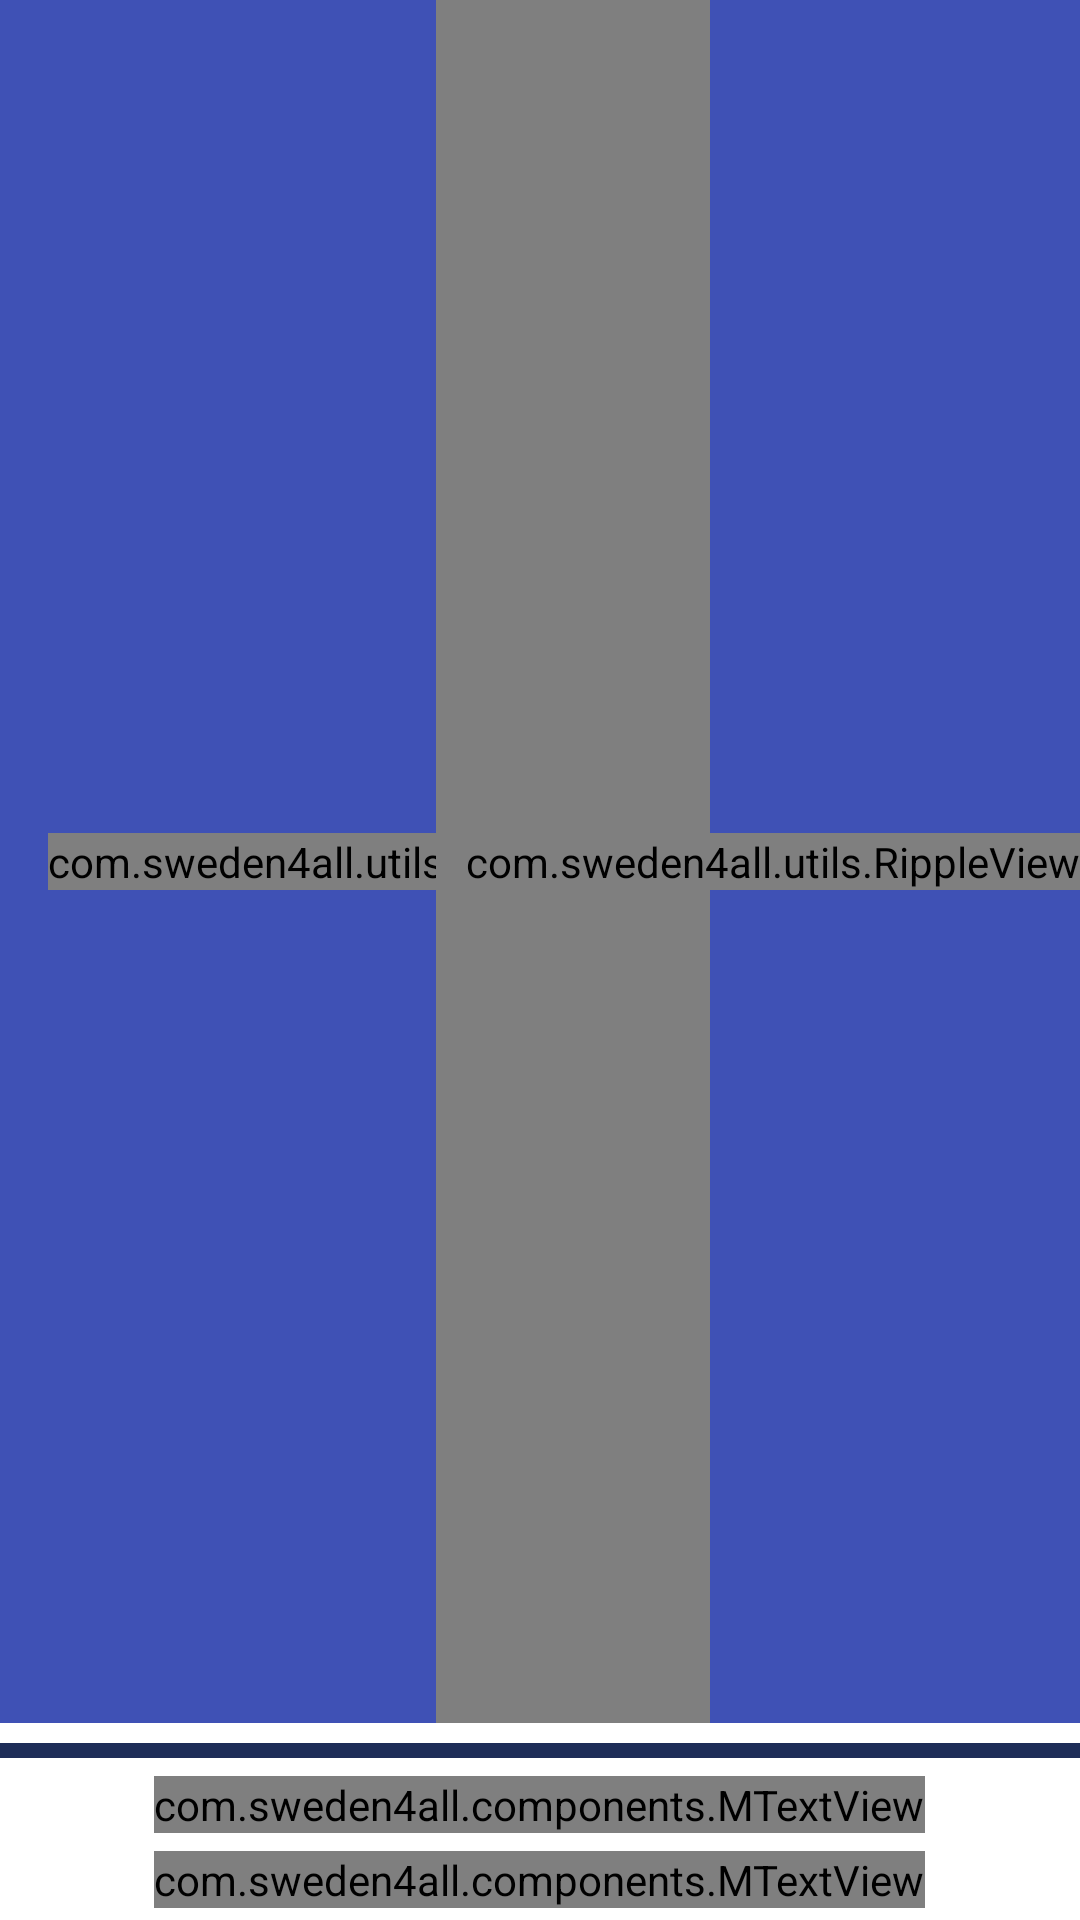

Android layout source for this screen:
<!-- AndroidManifest.xml: application theme AppTheme -->
<!-- res/layout/act_home.xml -->
<?xml version="1.0" encoding="utf-8"?>
<android.support.v4.widget.DrawerLayout xmlns:android="http://schemas.android.com/apk/res/android"
    xmlns:app="http://schemas.android.com/apk/res-auto"
    android:id="@+id/drawer_layout"
    android:layout_width="match_parent"
    android:layout_height="match_parent"
    android:background="@android:color/white"
    android:fitsSystemWindows="true">

    <RelativeLayout
        android:layout_width="match_parent"
        android:layout_height="match_parent"
        android:background="@color/bg_color">

        <android.support.v7.widget.Toolbar
            android:id="@+id/toolbar"
            android:layout_width="match_parent"
            android:layout_height="wrap_content"
            android:background="@color/colorPrimary">

            <RelativeLayout
                android:layout_width="match_parent"
                android:layout_height="wrap_content">

                <com.sweden4all.utils.RippleView
                    android:id="@+id/rv_drawer"
                    android:layout_width="wrap_content"
                    android:layout_height="wrap_content"
                    android:layout_centerVertical="true"
                    android:layout_marginEnd="16dp">

                    <ImageButton
                        style="@style/Style_IB"
                        android:layout_width="wrap_content"
                        android:layout_height="wrap_content"
                        android:contentDescription="@string/app_name"
                        android:src="@mipmap/ic_drawer" />
                </com.sweden4all.utils.RippleView>

                <com.sweden4all.components.MTextView
                    android:id="@+id/tv_title"
                    android:layout_width="wrap_content"
                    android:layout_height="wrap_content"
                    android:layout_centerVertical="true"
                    android:layout_marginEnd="10dp"
                    android:layout_toEndOf="@+id/rv_drawer"
                    android:layout_toStartOf="@+id/rv_action"
                    android:ellipsize="end"
                    android:maxLines="1"
                    android:text="@string/app_name"
                    android:textColor="@color/white_text"
                    android:textSize="19sp"
                    app:fontName="Roboto_Bold" />

                <com.sweden4all.utils.RippleView
                    android:id="@+id/rv_action"
                    android:layout_width="wrap_content"
                    android:layout_height="wrap_content"
                    android:layout_alignParentEnd="true"
                    android:layout_centerVertical="true">

                    <ImageView
                        android:id="@+id/ib_action"
                        style="@style/Style_IB"
                        android:layout_width="wrap_content"
                        android:layout_height="wrap_content"
                        android:contentDescription="@string/app_name" />
                </com.sweden4all.utils.RippleView>
            </RelativeLayout>
        </android.support.v7.widget.Toolbar>

        <LinearLayout
            android:layout_width="match_parent"
            android:layout_height="wrap_content"
            android:layout_above="@+id/ll_bottom"
            android:layout_below="@+id/toolbar"
            android:orientation="vertical"
            android:weightSum="10">

            <ImageView
                android:layout_width="match_parent"
                android:layout_height="0dp"
                android:layout_weight="4"
                android:scaleType="centerCrop"
                android:src="@mipmap/banner_home" />

            <LinearLayout
                android:layout_width="match_parent"
                android:layout_height="0dp"
                android:layout_marginBottom="40dp"
                android:layout_marginEnd="40dp"
                android:layout_marginStart="40dp"
                android:layout_marginTop="10dp"
                android:layout_weight="6"
                android:orientation="vertical"
                android:weightSum="10">

                <LinearLayout
                    android:layout_width="match_parent"
                    android:layout_height="0dp"
                    android:layout_marginTop="6dp"
                    android:layout_weight="3"
                    android:orientation="horizontal"
                    android:weightSum="2">

                    <com.sweden4all.utils.RippleView
                        android:id="@+id/rv_messenger"
                        android:layout_width="0dp"
                        android:layout_height="match_parent"
                        android:layout_marginEnd="6dp"
                        android:layout_weight="1"
                        android:background="@drawable/solid_blue_corner_8"
                        android:gravity="center">

                        <com.sweden4all.components.MTextView
                            style="@style/RippleView_Text"
                            android:text="@string/messenger"
                            app:fontName="Roboto_Medium" />
                    </com.sweden4all.utils.RippleView>

                    <com.sweden4all.utils.RippleView
                        android:id="@+id/rv_app_status"
                        android:layout_width="0dp"
                        android:layout_height="match_parent"
                        android:layout_marginEnd="6dp"
                        android:layout_weight="1"
                        android:background="@drawable/solid_blue_corner_8"
                        android:gravity="center">

                        <com.sweden4all.components.MTextView
                            style="@style/RippleView_Text"
                            android:text="@string/app_status"
                            app:fontName="Roboto_Medium" />
                    </com.sweden4all.utils.RippleView>
                </LinearLayout>

                <LinearLayout
                    android:layout_width="match_parent"
                    android:layout_height="0dp"
                    android:layout_marginTop="6dp"
                    android:layout_weight="3"
                    android:orientation="horizontal"
                    android:weightSum="2">

                    <com.sweden4all.utils.RippleView
                        android:id="@+id/rv_appointments"
                        android:layout_width="0dp"
                        android:layout_height="match_parent"
                        android:layout_marginEnd="6dp"
                        android:layout_weight="1"
                        android:background="@drawable/solid_blue_corner_8"
                        android:gravity="center">

                        <com.sweden4all.components.MTextView
                            style="@style/RippleView_Text"
                            android:text="@string/appointments"
                            app:fontName="Roboto_Medium" />
                    </com.sweden4all.utils.RippleView>

                    <com.sweden4all.utils.RippleView
                        android:id="@+id/rv_faq"
                        android:layout_width="0dp"
                        android:layout_height="match_parent"
                        android:layout_marginEnd="6dp"
                        android:layout_weight="1"
                        android:background="@drawable/solid_blue_corner_8"
                        android:gravity="center">

                        <com.sweden4all.components.MTextView
                            style="@style/RippleView_Text"
                            android:text="@string/faqs"
                            app:fontName="Roboto_Medium" />
                    </com.sweden4all.utils.RippleView>
                </LinearLayout>

                <com.sweden4all.utils.RippleView
                    android:id="@+id/rv_make_appoint"
                    android:layout_width="match_parent"
                    android:layout_height="0dp"
                    android:layout_marginEnd="6dp"
                    android:layout_marginTop="6dp"
                    android:layout_weight="4"
                    android:background="@drawable/solid_blue_corner_8"
                    android:gravity="center">

                    <com.sweden4all.components.MTextView
                        style="@style/RippleView_Text"
                        android:text="@string/make_appoint"
                        app:fontName="Roboto_Medium" />
                </com.sweden4all.utils.RippleView>

            </LinearLayout>
        </LinearLayout>

        <LinearLayout
            android:id="@+id/ll_bottom"
            android:layout_width="match_parent"
            android:layout_height="wrap_content"
            android:layout_alignParentBottom="true"
            android:orientation="vertical">

            <View
                android:layout_width="match_parent"
                android:layout_height="5dp"
                android:layout_marginBottom="6dp"
                android:background="@color/theme_blue" />

            <com.sweden4all.components.MTextView
                android:layout_width="wrap_content"
                android:layout_height="wrap_content"
                android:layout_gravity="center"
                android:layout_marginBottom="6dp"
                android:text="@string/sweden_mig_sol"
                android:textColor="@color/purple_564383"
                app:fontName="Roboto_Medium" />

            <com.sweden4all.components.MTextView
                android:layout_width="wrap_content"
                android:layout_height="wrap_content"
                android:layout_gravity="center"
                android:layout_marginBottom="4dp"
                android:text="@string/fb_page_link"
                android:textColor="@color/blue_3d71c7"
                app:fontName="Roboto_Medium" />

        </LinearLayout>
    </RelativeLayout>

    <include layout="@layout/inc_drawer_navigation_view" />
</android.support.v4.widget.DrawerLayout>
<!-- res/layout/inc_drawer_navigation_view.xml (included above) -->
<?xml version="1.0" encoding="utf-8"?>
<android.support.design.widget.NavigationView xmlns:android="http://schemas.android.com/apk/res/android"
    xmlns:app="http://schemas.android.com/apk/res-auto"
    android:id="@+id/navigation_view"
    android:layout_width="wrap_content"
    app:itemIconTint="@color/blue_9ab8e6"
    android:layout_height="match_parent"
    android:layout_gravity="start"
    app:headerLayout="@layout/drawer_header"
    app:menu="@menu/drawer_menu" />
<!-- res/layout/drawer_header.xml (included above) -->
<?xml version="1.0" encoding="utf-8"?>
<LinearLayout xmlns:android="http://schemas.android.com/apk/res/android"
    xmlns:app="http://schemas.android.com/apk/res-auto"
    android:layout_width="match_parent"
    android:layout_height="wrap_content"
    android:gravity="center"
    android:orientation="vertical"
    android:paddingBottom="25dp"
    android:paddingTop="49dp">

    <de.hdodenhof.circleimageview.CircleImageView
        android:id="@+id/iv_profile"
        android:layout_width="@dimen/drawer_dp_dimens"
        android:layout_height="@dimen/drawer_dp_dimens"
        android:layout_marginBottom="12dp"
        android:src="@mipmap/ic_launcher_round" />

    <com.sweden4all.components.MTextView
        android:id="@+id/tv_user"
        android:layout_width="wrap_content"
        android:layout_height="wrap_content"
        android:text="Welcome User"
        android:textColor="@android:color/black"
        android:textSize="18sp"
        app:fontName="Roboto_Regular" />

</LinearLayout>
<!-- resources referenced by this layout -->
<resources>
  <color name="bg_color">@android:color/white</color>
  <color name="blue_3d71c7">#3d71c7</color>
  <color name="blue_9ab8e6">#9ab8e6</color>
  <color name="colorPrimary">#3F51B5</color>
  <color name="purple_564383">#564383</color>
  <color name="theme_blue">#1e2d58</color>
  <color name="white_text">#f0f0f0</color>
  <dimen name="drawer_dp_dimens">80dp</dimen>
  <!-- mipmap banner_home: png bitmap (mipmap-xxhdpi, 434868 bytes) -->
  <!-- mipmap ic_drawer: png bitmap (mipmap-xxhdpi, 388 bytes) -->
  <string name="app_name">Sweden 4 All AB</string>
  <string name="app_status">Application Status</string>
  <string name="appointments">Appointments</string>
  <string name="faqs">FAQs</string>
  <string name="fb_page_link">www.facebook.com/swedenforall</string>
  <string name="make_appoint">Make an Appointment</string>
  <string name="messenger">Messenger</string>
  <string name="sweden_mig_sol">Sweden Migration Solutions</string>
  <style name="RippleView_Text">
          <item name="android:layout_width">wrap_content</item>
          <item name="android:layout_height">wrap_content</item>
          <item name="android:textColor">@color/white_text</item>
          <item name="android:gravity">center</item>
          <item name="android:textSize">15sp</item>
          <item name="android:textAppearance">@style/TextAppearance.AppCompat.Medium</item>
      </style>
  <style name="Style_IB">
          <item name="android:layout_width">wrap_content</item>
          <item name="android:layout_height">wrap_content</item>
          <item name="android:padding">8dp</item>
          <item name="android:background">@android:color/transparent</item>
      </style>
  <style name="AppTheme" parent="Theme.AppCompat.Light.NoActionBar">
          
          <item name="colorPrimary">@color/colorPrimary</item>
          <item name="colorPrimaryDark">@color/colorPrimaryDark</item>
          <item name="colorAccent">@color/colorAccent</item>
      </style>
  <color name="colorPrimaryDark">#303F9F</color>
  <color name="colorAccent">#FF4081</color>
</resources>
